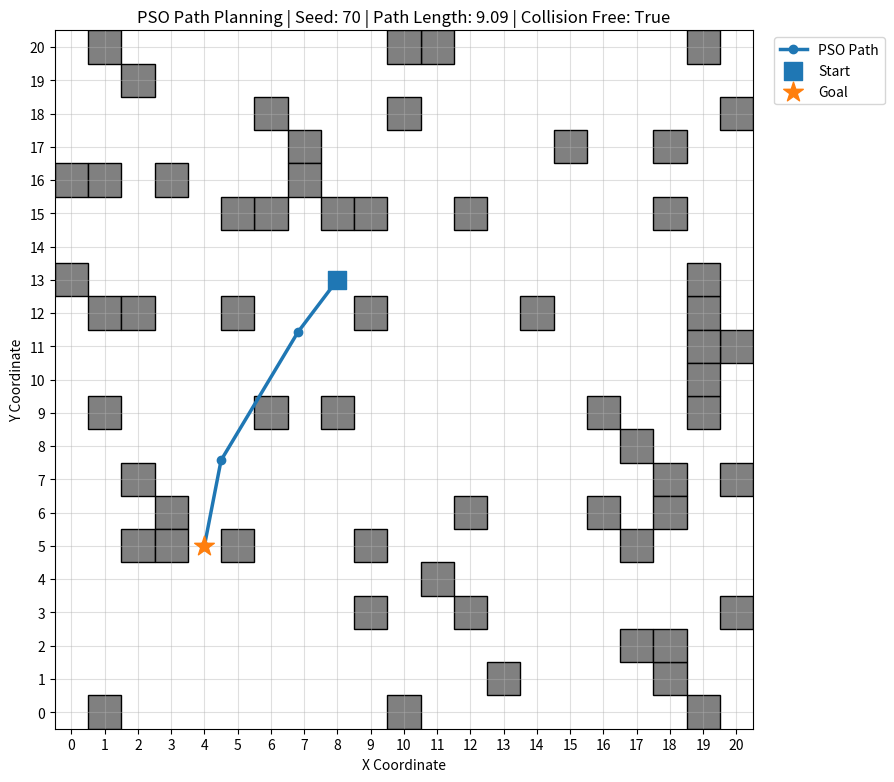
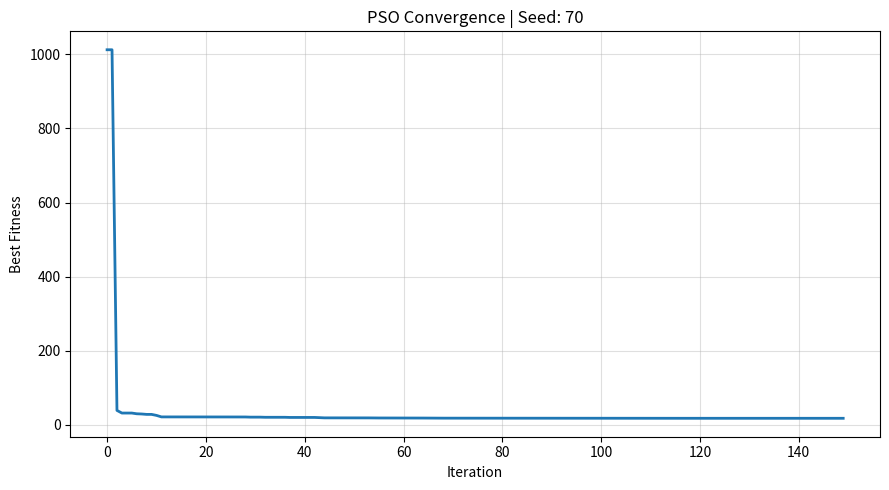

These charts were generated, in order, by the following Python code:
import random
import os
import numpy as np
import matplotlib.pyplot as plt


# ============================================================
# PSO PATH PLANNING
# ============================================================

ROLL_NUMBER = 70

random.seed(ROLL_NUMBER)
np.random.seed(ROLL_NUMBER)


# ============================================================
# 1. GENERATE UNIQUE PROBLEM
# ============================================================

def generate_problem():
    """
    Generate a unique grid, obstacle layout, start point,
    and goal point using the roll number as the seed.
    """

    grid_size = random.randint(20, 30)

    all_cells = [
        (x, y)
        for x in range(grid_size)
        for y in range(grid_size)
    ]

    # Generate 12% to 18% obstacles
    min_obstacles = int(grid_size * grid_size * 0.12)
    max_obstacles = int(grid_size * grid_size * 0.18)

    obstacle_count = random.randint(
        min_obstacles,
        max_obstacles
    )

    obstacles = set(
        random.sample(
            all_cells,
            obstacle_count
        )
    )

    # Select start and goal from free cells
    free_cells = [
        cell
        for cell in all_cells
        if cell not in obstacles
    ]

    start = random.choice(free_cells)

    remaining_free = [
        cell
        for cell in free_cells
        if cell != start
    ]

    goal = random.choice(remaining_free)

    return (
        grid_size,
        obstacles,
        np.array(start, dtype=float),
        np.array(goal, dtype=float)
    )


GRID_SIZE, OBSTACLES, START, GOAL = generate_problem()


# ============================================================
# 2. PATH REPRESENTATION
# ============================================================

NUM_WAYPOINTS = 5


def build_path(waypoints):
    """Build a complete path from start through waypoints to goal."""

    return np.vstack([
        START,
        waypoints,
        GOAL
    ])


# ============================================================
# 3. FAST COLLISION CHECKING
# ============================================================

def point_in_obstacle(point):
    """Check whether a point belongs to an obstacle cell."""

    x = int(round(point[0]))
    y = int(round(point[1]))

    if x < 0 or x >= GRID_SIZE:
        return True

    if y < 0 or y >= GRID_SIZE:
        return True

    return (x, y) in OBSTACLES


def segment_collision(point1, point2):
    """
    Check whether a line segment crosses an obstacle.

    The segment is sampled at grid-level resolution.
    """

    distance = np.linalg.norm(
        point2 - point1
    )

    steps = max(
        int(distance * 2),
        2
    )

    for t in np.linspace(
        0,
        1,
        steps + 1
    ):

        point = (
            point1
            + t * (point2 - point1)
        )

        if point_in_obstacle(point):
            return True

    return False


def path_collision(path):
    """Return True if any segment of the path hits an obstacle."""

    for i in range(len(path) - 1):

        if segment_collision(
            path[i],
            path[i + 1]
        ):
            return True

    return False


# ============================================================
# 4. CLEARANCE PENALTY
# ============================================================

def clearance_penalty(path):
    """
    Penalize paths that pass too close to obstacles.

    Collision-free paths with better obstacle clearance
    receive a lower penalty.
    """

    SAFE_DISTANCE = 1.5
    penalty = 0.0

    for i in range(len(path) - 1):

        point1 = path[i]
        point2 = path[i + 1]

        distance = np.linalg.norm(
            point2 - point1
        )

        steps = max(
            int(distance * 3),
            3
        )

        for t in np.linspace(
            0,
            1,
            steps + 1
        ):

            point = (
                point1
                + t * (point2 - point1)
            )

            for obstacle in OBSTACLES:

                obstacle_point = np.array(
                    obstacle,
                    dtype=float
                )

                obstacle_distance = np.linalg.norm(
                    point - obstacle_point
                )

                if obstacle_distance < SAFE_DISTANCE:

                    penalty += (
                        SAFE_DISTANCE
                        - obstacle_distance
                    ) ** 2

    return penalty


# ============================================================
# 5. PATH LENGTH
# ============================================================

def path_length(path):
    """Calculate the total Euclidean path length."""

    differences = np.diff(
        path,
        axis=0
    )

    distances = np.linalg.norm(
        differences,
        axis=1
    )

    return np.sum(distances)


# ============================================================
# 6. FITNESS FUNCTION
# ============================================================

def fitness(path):
    """
    Lower fitness is better.

    Collision paths receive a large penalty.
    Paths that pass very close to obstacles receive
    a small additional penalty.
    """

    length = path_length(path)

    if path_collision(path):
        return length + 1000

    # Simple clearance check using path points
    penalty = 0

    for point in path:

        x = int(round(point[0]))
        y = int(round(point[1]))

        for dx, dy in [
            (-1, -1), (-1, 0), (-1, 1),
            (0, -1),           (0, 1),
            (1, -1),  (1, 0),  (1, 1)
        ]:

            if (x + dx, y + dy) in OBSTACLES:
                penalty += 2

    return length + penalty


# ============================================================
# 7. INITIALIZE PARTICLES
# ============================================================

def initialize_particles():

    particles = np.zeros(
        (
            NUM_PARTICLES,
            NUM_WAYPOINTS,
            2
        )
    )

    # Generate particles around the direct path
    base_path = np.linspace(
        START,
        GOAL,
        NUM_WAYPOINTS + 2
    )[1:-1]

    for i in range(NUM_PARTICLES):

        noise_scale = (
            GRID_SIZE * 0.15
        )

        noise = np.random.normal(
            0,
            noise_scale,
            size=(
                NUM_WAYPOINTS,
                2
            )
        )

        particles[i] = (
            base_path + noise
        )

    # Keep all particles inside the grid
    particles = np.clip(
        particles,
        0,
        GRID_SIZE - 1
    )

    return particles


# ============================================================
# 8. PSO PARAMETERS
# ============================================================

NUM_PARTICLES = 40
MAX_ITERATIONS = 150

COGNITIVE = 1.6
SOCIAL = 1.6


# ============================================================
# 9. PARTICLE SWARM OPTIMIZATION
# ============================================================

def run_pso():

    particles = initialize_particles()

    velocities = np.random.uniform(
        -1,
        1,
        size=particles.shape
    )

    personal_best = particles.copy()

    personal_best_scores = np.array([
        fitness(
            build_path(particle)
        )
        for particle in particles
    ])

    best_index = np.argmin(
        personal_best_scores
    )

    global_best = (
        personal_best[
            best_index
        ].copy()
    )

    global_best_score = (
        personal_best_scores[
            best_index
        ]
    )

    # Track best collision-free solution
    best_collision_free_path = None
    best_collision_free_length = float("inf")

    fitness_history = []

    stagnant_iterations = 0

    for iteration in range(
        MAX_ITERATIONS
    ):

        # Decrease inertia during optimization
        inertia = (
            0.9
            - 0.5
            * iteration
            / MAX_ITERATIONS
        )

        r1 = np.random.random(
            particles.shape
        )

        r2 = np.random.random(
            particles.shape
        )

        # PSO velocity update
        velocities = (
            inertia * velocities
            + COGNITIVE
            * r1
            * (
                personal_best
                - particles
            )
            + SOCIAL
            * r2
            * (
                global_best
                - particles
            )
        )

        # Limit particle movement
        maximum_velocity = (
            GRID_SIZE * 0.20
        )

        velocities = np.clip(
            velocities,
            -maximum_velocity,
            maximum_velocity
        )

        # Update particle positions
        particles += velocities

        particles = np.clip(
            particles,
            0,
            GRID_SIZE - 1
        )

        improved = False

        # Evaluate particles
        for i in range(NUM_PARTICLES):

            current_path = build_path(
                particles[i]
            )

            current_score = fitness(
                current_path
            )

            # Save collision-free solution
            if not path_collision(
                current_path
            ):

                current_length = (
                    path_length(
                        current_path
                    )
                )

                if (
                    current_length
                    < best_collision_free_length
                ):

                    best_collision_free_length = (
                        current_length
                    )

                    best_collision_free_path = (
                        current_path.copy()
                    )

            # Update personal best
            if (
                current_score
                < personal_best_scores[i]
            ):

                personal_best[i] = (
                    particles[i].copy()
                )

                personal_best_scores[i] = (
                    current_score
                )

                improved = True

                # Update global best
                if (
                    current_score
                    < global_best_score
                ):

                    global_best = (
                        particles[i].copy()
                    )

                    global_best_score = (
                        current_score
                    )

        if improved:
            stagnant_iterations = 0
        else:
            stagnant_iterations += 1

        # Restart a few particles if swarm stagnates
        if stagnant_iterations >= 15:

            reset_count = max(
                1,
                NUM_PARTICLES // 5
            )

            reset_indices = np.random.choice(
                NUM_PARTICLES,
                reset_count,
                replace=False
            )

            for index in reset_indices:

                particles[index] = np.random.uniform(
                    0,
                    GRID_SIZE - 1,
                    size=(
                        NUM_WAYPOINTS,
                        2
                    )
                )

                velocities[index] = np.random.uniform(
                    -1,
                    1,
                    size=(
                        NUM_WAYPOINTS,
                        2
                    )
                )

            stagnant_iterations = 0

        fitness_history.append(
            global_best_score
        )

    # Use the best collision-free solution found
    if best_collision_free_path is not None:

        return (
            best_collision_free_path,
            fitness_history
        )

    # Fallback
    return (
        build_path(global_best),
        fitness_history
    )


# ============================================================
# 10. SIMPLIFY FINAL PATH
# ============================================================

def simplify_path(path):
    """
    Remove unnecessary waypoints whenever two points can
    be connected directly without hitting an obstacle.
    """

    simplified = [
        path[0]
    ]

    current = 0

    while current < len(path) - 1:

        furthest = current + 1

        for candidate in range(
            current + 1,
            len(path)
        ):

            if not segment_collision(
                path[current],
                path[candidate]
            ):

                furthest = candidate

            else:

                break

        simplified.append(
            path[furthest]
        )

        current = furthest

    return np.array(
        simplified
    )


# ============================================================
# 11. RUN PSO
# ============================================================

print("Running PSO path planning...")
print("Please wait...")

best_path, fitness_history = run_pso()

# Simplify the final path
best_path = simplify_path(
    best_path
)

final_length = path_length(
    best_path
)

collision_free = not path_collision(
    best_path
)


# ============================================================
# 12. CREATE RESULTS DIRECTORY
# ============================================================

os.makedirs(
    "results",
    exist_ok=True
)


# ============================================================
# 13. PRINT RESULTS
# ============================================================

print()
print("=" * 65)
print("PSO PATH PLANNING RESULTS")
print("=" * 65)

print(
    f"Roll Number / Seed : {ROLL_NUMBER}"
)

print(
    f"Generated Grid     : "
    f"{GRID_SIZE} x {GRID_SIZE}"
)

print(
    f"Obstacle Count     : "
    f"{len(OBSTACLES)}"
)

print(
    f"Start Point        : "
    f"{tuple(START.astype(int))}"
)

print(
    f"Goal Point         : "
    f"{tuple(GOAL.astype(int))}"
)

print(
    f"Particles          : "
    f"{NUM_PARTICLES}"
)

print(
    f"Iterations         : "
    f"{MAX_ITERATIONS}"
)

print(
    f"PSO Waypoints      : "
    f"{NUM_WAYPOINTS}"
)

print(
    f"Final Path Points  : "
    f"{len(best_path)}"
)

print(
    f"Final Path Length  : "
    f"{final_length:.2f}"
)

print(
    f"Collision Free     : "
    f"{collision_free}"
)

print("=" * 65)

print()
print("Best Path:")

for point in best_path:

    print(
        f"({point[0]:.2f}, "
        f"{point[1]:.2f})"
    )


# ============================================================
# 14. FINAL PATH VISUALIZATION
# ============================================================

fig, ax = plt.subplots(
    figsize=(9, 9)
)


# Obstacles
for x, y in OBSTACLES:

    obstacle = plt.Rectangle(
        (
            x - 0.5,
            y - 0.5
        ),
        1,
        1,
        facecolor="gray",
        edgecolor="black"
    )

    ax.add_patch(
        obstacle
    )


# Path
ax.plot(
    best_path[:, 0],
    best_path[:, 1],
    marker="o",
    linewidth=2.5,
    label="PSO Path",
    zorder=4
)


# Start
ax.scatter(
    START[0],
    START[1],
    s=180,
    marker="s",
    label="Start",
    zorder=5
)


# Goal
ax.scatter(
    GOAL[0],
    GOAL[1],
    s=220,
    marker="*",
    label="Goal",
    zorder=5
)


# Grid limits
ax.set_xlim(
    -0.5,
    GRID_SIZE - 0.5
)

ax.set_ylim(
    -0.5,
    GRID_SIZE - 0.5
)


# Grid ticks
ax.set_xticks(
    range(GRID_SIZE)
)

ax.set_yticks(
    range(GRID_SIZE)
)

ax.grid(
    True,
    alpha=0.4
)

ax.set_aspect(
    "equal"
)

ax.set_xlabel(
    "X Coordinate"
)

ax.set_ylabel(
    "Y Coordinate"
)

ax.set_title(
    f"PSO Path Planning | "
    f"Seed: {ROLL_NUMBER} | "
    f"Path Length: {final_length:.2f} | "
    f"Collision Free: {collision_free}"
)


# Legend outside the grid
ax.legend(
    loc="upper left",
    bbox_to_anchor=(1.02, 1)
)

plt.tight_layout()

plt.savefig(
    "results/path.png",
    dpi=150,
    bbox_inches="tight"
)

plt.show()


# ============================================================
# 15. CONVERGENCE GRAPH
# ============================================================

plt.figure(
    figsize=(9, 5)
)

plt.plot(
    fitness_history,
    linewidth=2
)

plt.xlabel(
    "Iteration"
)

plt.ylabel(
    "Best Fitness"
)

plt.title(
    f"PSO Convergence | Seed: {ROLL_NUMBER}"
)

plt.grid(
    True,
    alpha=0.4
)

plt.tight_layout()

plt.savefig(
    "results/convergence.png",
    dpi=150
)

plt.show()


# ============================================================
# 16. FINAL VERIFICATION
# ============================================================

print()
print("=" * 65)
print("FINAL VERIFICATION")
print("=" * 65)

print(
    f"Path collision check : "
    f"{'PASSED' if not path_collision(best_path) else 'FAILED'}"
)

print(
    f"Path image           : "
    f"{'CREATED' if os.path.exists('results/path.png') else 'MISSING'}"
)

print(
    f"Convergence graph    : "
    f"{'CREATED' if os.path.exists('results/convergence.png') else 'MISSING'}"
)

print("=" * 65)
